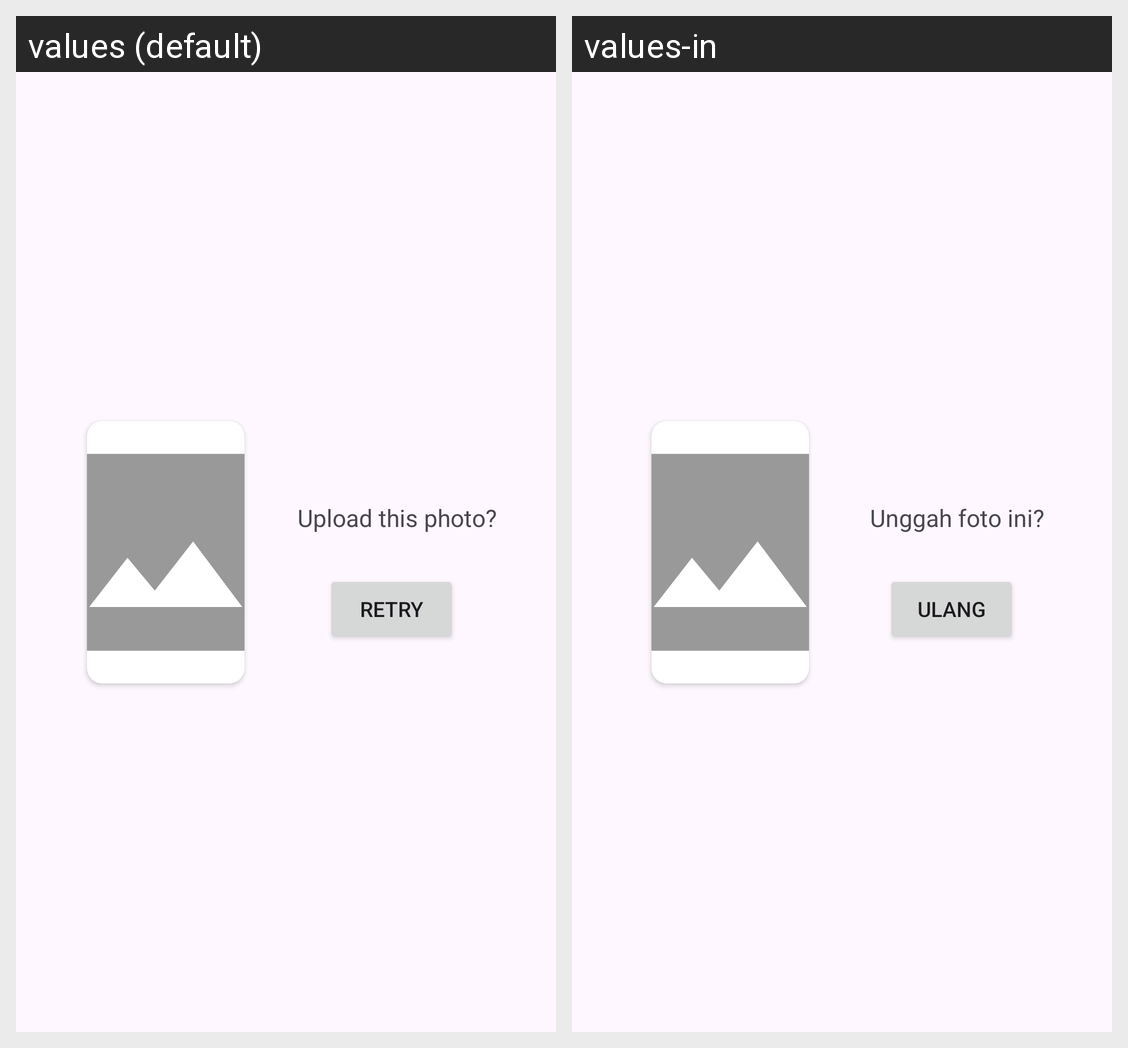

Strings drawn on this Android screen and how each of the app's shown locales translates them:
Android screen res/layout/dialog_confirm_part.xml rendered under 2 locales, left to right: values (default), values-in. Device: Nexus 5 (rendered at 1080×1920; each locale shown at half size, 540×960, under a caption strip naming it); theme Theme.BATINCO.
Strings drawn on this screen, with the default value and each locale's value (text and hints the layout hard-codes, and strings that could not be matched under every locale, appear in the picture but are not listed):

dialog_confirm
  values: Upload this photo?
  values-in: Unggah foto ini?

dialog_retry
  values: Retry
  values-in: Ulang
